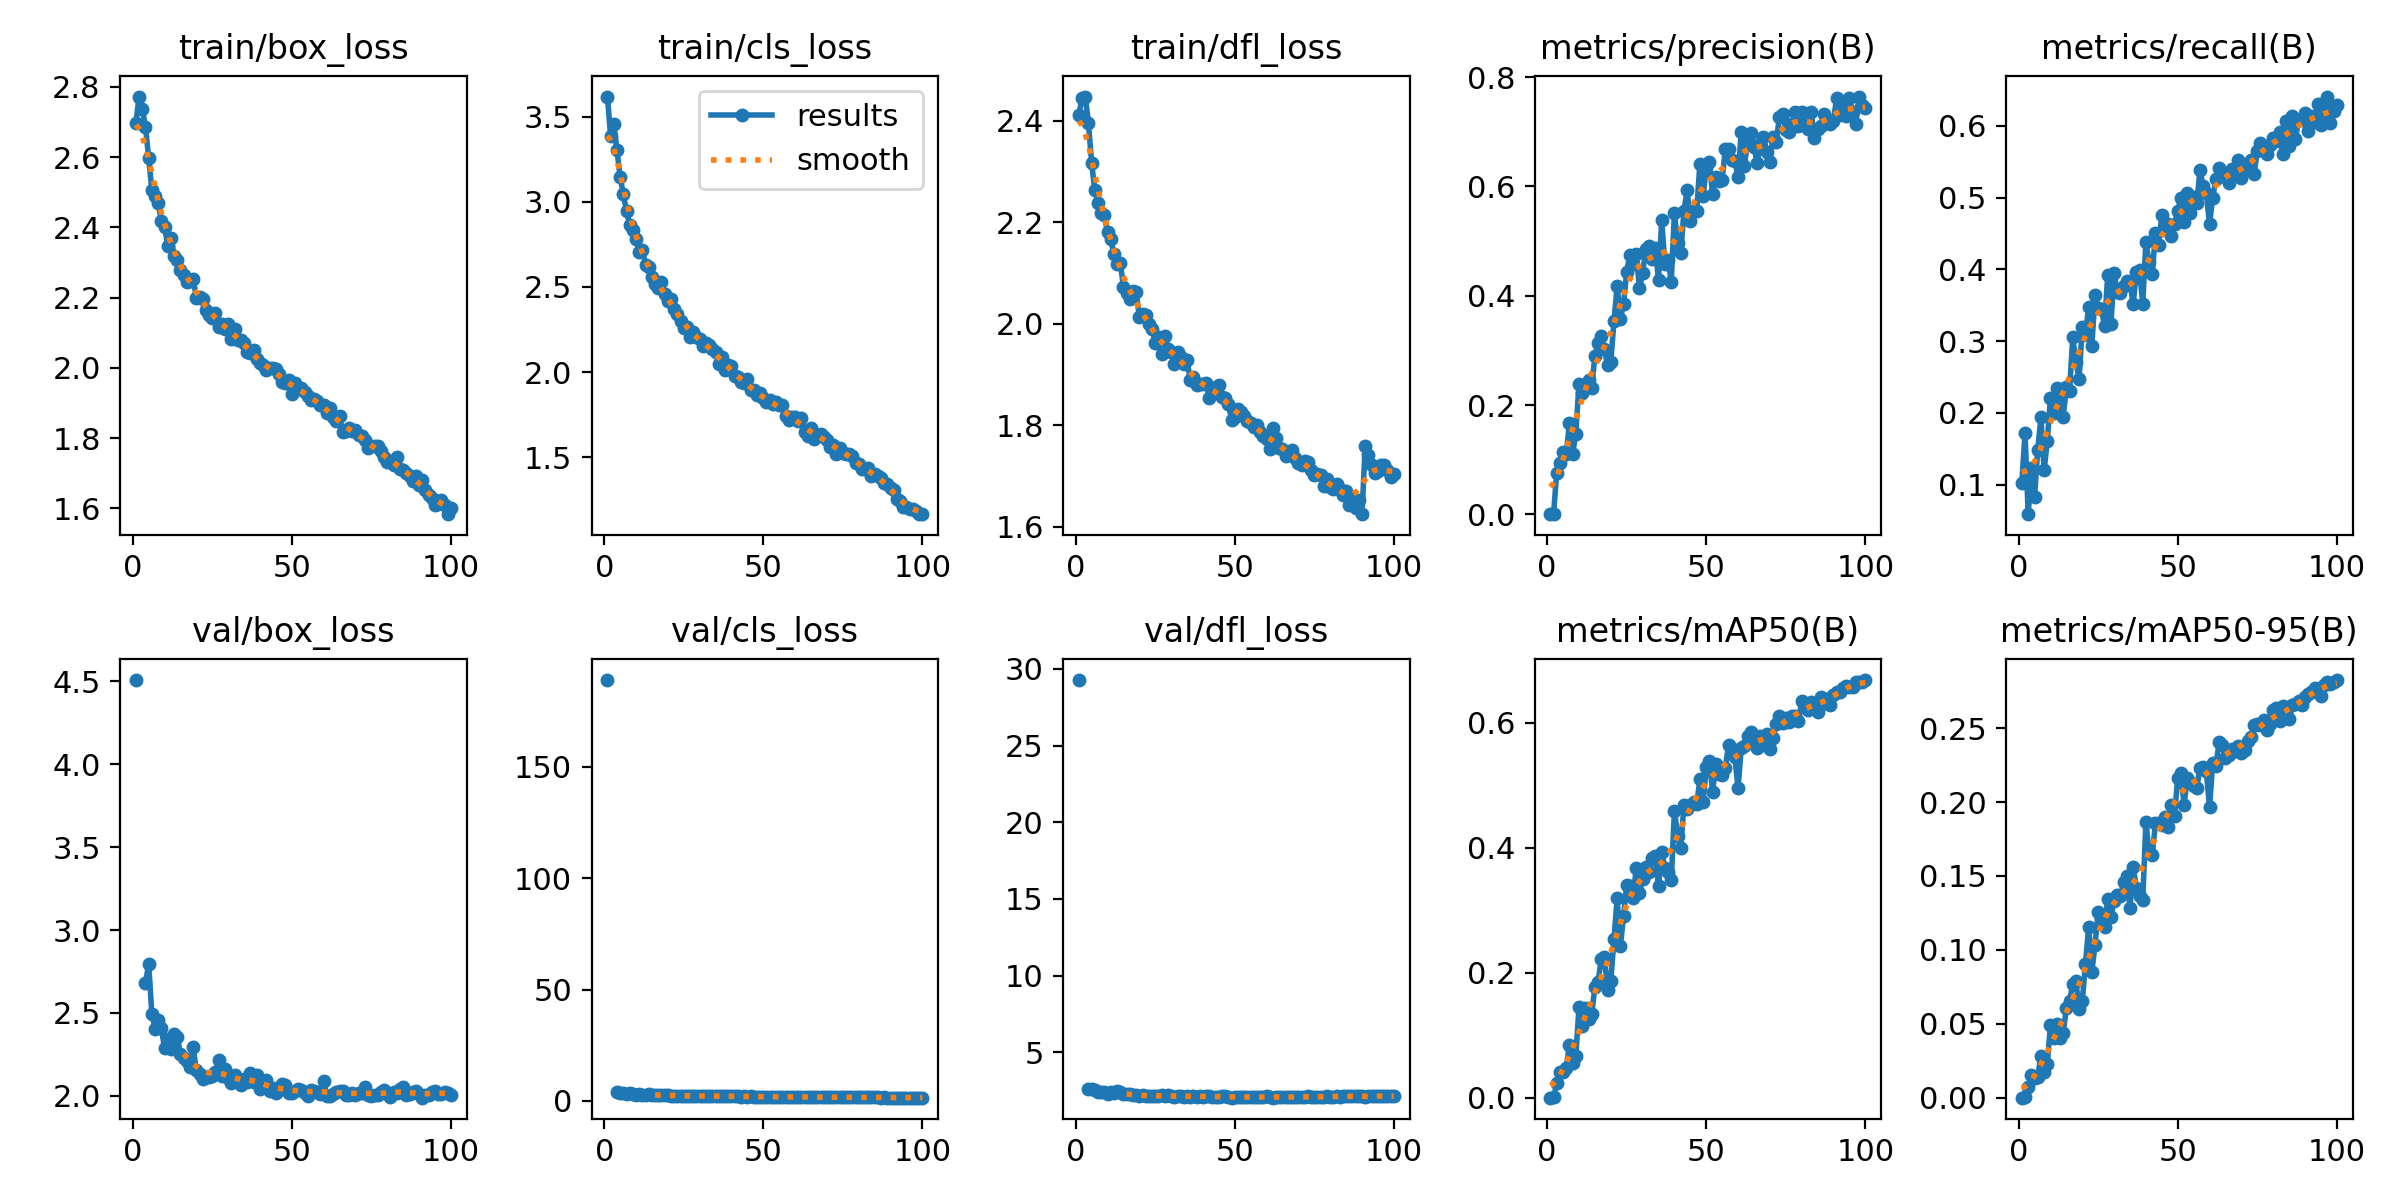

The file beside this chart, header and first rows:
epoch, time, train/box_loss, train/cls_loss, train/dfl_loss, metrics/precision(B), metrics/recall(B), metrics/mAP50(B), metrics/mAP50-95(B), val/box_loss, val/cls_loss, val/dfl_loss, lr/pg0, lr/pg1, lr/pg2
1, 104.5, 2.699, 3.618, 2.412, 0.00047, 0.1029, 0.00026, 7e-05, 4.509, 189.1, 29.27, 0.0006622, 0.0006622, 0.0006622
2, 202.6, 2.773, 3.388, 2.445, 0.00095, 0.1716, 0.00064, 0.00022, nan, nan, nan, 0.001316, 0.001316, 0.001316
3, 303.4, 2.737, 3.456, 2.448, 0.07652, 0.05882, 0.02331, 0.00726, nan, nan, nan, 0.001956, 0.001956, 0.001956
4, 402.8, 2.686, 3.303, 2.396, 0.09422, 0.1238, 0.04193, 0.0153, 2.682, 3.971, 2.602, 0.001941, 0.001941, 0.001941
5, 503.1, 2.598, 3.146, 2.317, 0.1144, 0.08333, 0.04099, 0.01308, 2.794, 3.662, 2.622, 0.001921, 0.001921, 0.001921
6, 599.9, 2.506, 3.045, 2.263, 0.1111, 0.1485, 0.04835, 0.01415, 2.493, 3.6, 2.542, 0.001901, 0.001901, 0.001901
7, 695.8, 2.49, 2.945, 2.237, 0.1681, 0.1936, 0.08512, 0.02853, 2.405, 3.08, 2.396, 0.001881, 0.001881, 0.001881
8, 796.3, 2.469, 2.866, 2.218, 0.1106, 0.1201, 0.0554, 0.01711, 2.459, 3.336, 2.428, 0.001861, 0.001861, 0.001861
9, 893.2, 2.418, 2.833, 2.214, 0.1477, 0.1605, 0.06721, 0.02297, 2.408, 3.084, 2.414, 0.001842, 0.001842, 0.001842
10, 988.4, 2.402, 2.779, 2.18, 0.239, 0.2213, 0.1453, 0.0492, 2.286, 2.788, 2.299, 0.001822, 0.001822, 0.001822
11, 1087, 2.348, 2.702, 2.166, 0.2221, 0.1998, 0.1149, 0.04044, 2.341, 2.897, 2.4, 0.001802, 0.001802, 0.001802
12, 1182, 2.37, 2.717, 2.138, 0.2343, 0.2341, 0.1434, 0.04964, 2.28, 2.695, 2.335, 0.001782, 0.001782, 0.001782
13, 1283, 2.32, 2.629, 2.118, 0.2467, 0.2181, 0.1253, 0.04032, 2.372, 2.759, 2.469, 0.001762, 0.001762, 0.001762
14, 1380, 2.306, 2.617, 2.121, 0.2314, 0.1948, 0.1342, 0.04414, 2.353, 2.841, 2.396, 0.001743, 0.001743, 0.001743
15, 1475, 2.28, 2.559, 2.073, 0.2904, 0.2365, 0.1773, 0.06051, 2.252, 2.557, 2.269, 0.001723, 0.001723, 0.001723
16, 1572, 2.264, 2.517, 2.061, 0.3133, 0.2304, 0.1856, 0.0653, 2.226, 2.719, 2.261, 0.001703, 0.001703, 0.001703
17, 1667, 2.243, 2.495, 2.049, 0.326, 0.3051, 0.2218, 0.07719, 2.209, 2.527, 2.293, 0.001683, 0.001683, 0.001683
18, 1765, 2.247, 2.531, 2.064, 0.3017, 0.2708, 0.2247, 0.07882, 2.175, 2.48, 2.211, 0.001663, 0.001663, 0.001663
19, 1865, 2.253, 2.46, 2.063, 0.2729, 0.2475, 0.1725, 0.05974, 2.292, 2.698, 2.253, 0.001644, 0.001644, 0.001644
20, 1961, 2.199, 2.419, 2.013, 0.2793, 0.3199, 0.1875, 0.06556, 2.154, 2.626, 2.186, 0.001624, 0.001624, 0.001624
21, 2056, 2.202, 2.428, 2.02, 0.3537, 0.3092, 0.2535, 0.09065, 2.134, 2.362, 2.198, 0.001604, 0.001604, 0.001604
22, 2152, 2.195, 2.368, 2.018, 0.4179, 0.348, 0.3191, 0.1154, 2.101, 2.324, 2.161, 0.001584, 0.001584, 0.001584
23, 2248, 2.166, 2.341, 1.999, 0.3573, 0.2929, 0.2426, 0.08506, 2.114, 2.364, 2.144, 0.001564, 0.001564, 0.001564
24, 2342, 2.15, 2.298, 1.99, 0.3853, 0.364, 0.2901, 0.1035, 2.113, 2.323, 2.183, 0.001545, 0.001545, 0.001545
25, 2437, 2.141, 2.261, 1.962, 0.4437, 0.3456, 0.341, 0.1258, 2.12, 2.203, 2.15, 0.001525, 0.001525, 0.001525
26, 2538, 2.155, 2.266, 1.975, 0.4744, 0.3444, 0.3387, 0.1217, 2.146, 2.27, 2.194, 0.001505, 0.001505, 0.001505
27, 2633, 2.116, 2.207, 1.94, 0.4577, 0.3211, 0.3189, 0.1155, 2.215, 2.315, 2.207, 0.001485, 0.001485, 0.001485
28, 2728, 2.126, 2.233, 1.977, 0.4764, 0.3922, 0.3682, 0.1345, 2.119, 2.131, 2.16, 0.001465, 0.001465, 0.001465
29, 2825, 2.111, 2.203, 1.95, 0.4134, 0.3235, 0.3268, 0.1223, 2.16, 2.283, 2.195, 0.001446, 0.001446, 0.001446
30, 2920, 2.126, 2.194, 1.944, 0.4417, 0.3946, 0.3507, 0.1328, 2.11, 2.156, 2.151, 0.001426, 0.001426, 0.001426
31, 3013, 2.081, 2.153, 1.921, 0.4859, 0.3689, 0.3698, 0.1375, 2.079, 2.148, 2.108, 0.001406, 0.001406, 0.001406
32, 3108, 2.112, 2.171, 1.945, 0.4911, 0.3664, 0.3609, 0.1363, 2.124, 2.165, 2.191, 0.001386, 0.001386, 0.001386
33, 3202, 2.08, 2.16, 1.935, 0.4675, 0.3775, 0.3834, 0.1457, 2.088, 2.116, 2.172, 0.001366, 0.001366, 0.001366
34, 3302, 2.08, 2.134, 1.921, 0.4869, 0.3836, 0.3873, 0.1502, 2.067, 2.069, 2.123, 0.001347, 0.001347, 0.001347
35, 3403, 2.071, 2.116, 1.929, 0.4286, 0.3811, 0.338, 0.1282, 2.104, 2.185, 2.169, 0.001327, 0.001327, 0.001327
36, 3498, 2.044, 2.049, 1.89, 0.5381, 0.3517, 0.3928, 0.1563, 2.085, 2.111, 2.123, 0.001307, 0.001307, 0.001307
37, 3594, 2.042, 2.086, 1.895, 0.4582, 0.3958, 0.3677, 0.1421, 2.14, 2.154, 2.171, 0.001287, 0.001287, 0.001287
38, 3687, 2.052, 2.013, 1.88, 0.4654, 0.3995, 0.3616, 0.1361, 2.083, 2.121, 2.105, 0.001267, 0.001267, 0.001267
39, 3782, 2.024, 2.04, 1.881, 0.4257, 0.3517, 0.3482, 0.1336, 2.123, 2.158, 2.15, 0.001248, 0.001248, 0.001248
40, 3876, 2.014, 2.033, 1.881, 0.5515, 0.4375, 0.459, 0.1867, 2.039, 1.954, 2.107, 0.001228, 0.001228, 0.001228
41, 3975, 2.008, 1.979, 1.884, 0.4962, 0.4105, 0.4193, 0.166, 2.07, 2, 2.151, 0.001208, 0.001208, 0.001208
42, 4070, 1.993, 1.972, 1.854, 0.4786, 0.3934, 0.3993, 0.1641, 2.097, 2.182, 2.144, 0.001188, 0.001188, 0.001188
43, 4164, 1.999, 1.941, 1.87, 0.5558, 0.451, 0.4689, 0.1858, 2.028, 1.94, 2.129, 0.001168, 0.001168, 0.001168
44, 4264, 1.999, 1.937, 1.875, 0.5926, 0.4338, 0.4611, 0.1861, 2.049, 1.969, 2.113, 0.001149, 0.001149, 0.001149
45, 4359, 1.995, 1.957, 1.879, 0.5362, 0.4755, 0.4676, 0.1842, 2.018, 1.93, 2.084, 0.001129, 0.001129, 0.001129
46, 4452, 1.983, 1.892, 1.856, 0.5555, 0.4611, 0.4728, 0.1895, 2.035, 1.949, 2.149, 0.001109, 0.001109, 0.001109
47, 4548, 1.961, 1.893, 1.855, 0.555, 0.4631, 0.4693, 0.1832, 2.073, 1.927, 2.133, 0.001089, 0.001089, 0.001089
48, 4642, 1.956, 1.867, 1.842, 0.6415, 0.4461, 0.5091, 0.198, 2.062, 1.903, 2.119, 0.001069, 0.001069, 0.001069
49, 4742, 1.965, 1.876, 1.81, 0.5823, 0.463, 0.4723, 0.1909, 2.017, 1.88, 2.053, 0.00105, 0.00105, 0.00105
50, 4836, 1.925, 1.848, 1.816, 0.6329, 0.4816, 0.5282, 0.2163, 2.017, 1.793, 2.08, 0.00103, 0.00103, 0.00103
51, 4936, 1.956, 1.822, 1.832, 0.6438, 0.5, 0.5393, 0.2198, 2.031, 1.793, 2.111, 0.00101, 0.00101, 0.00101
52, 5031, 1.94, 1.835, 1.827, 0.5863, 0.4657, 0.4882, 0.198, 2.04, 1.886, 2.12, 0.0009902, 0.0009902, 0.0009902
53, 5125, 1.942, 1.812, 1.818, 0.617, 0.5061, 0.5344, 0.216, 2.034, 1.814, 2.11, 0.0009704, 0.0009704, 0.0009704
54, 5219, 1.931, 1.823, 1.808, 0.61, 0.4779, 0.518, 0.2133, 2.017, 1.794, 2.089, 0.0009506, 0.0009506, 0.0009506
55, 5314, 1.92, 1.804, 1.804, 0.6124, 0.5015, 0.5158, 0.211, 2.001, 1.834, 2.081, 0.0009308, 0.0009308, 0.0009308
56, 5408, 1.909, 1.804, 1.797, 0.6677, 0.4926, 0.5275, 0.2097, 2.034, 1.801, 2.105, 0.000911, 0.000911, 0.000911
57, 5502, 1.911, 1.743, 1.8, 0.6683, 0.538, 0.5642, 0.2228, 2.029, 1.728, 2.108, 0.0008912, 0.0008912, 0.0008912
58, 5602, 1.904, 1.716, 1.786, 0.6484, 0.5159, 0.5573, 0.2236, 2.022, 1.703, 2.097, 0.0008714, 0.0008714, 0.0008714
59, 5703, 1.894, 1.735, 1.78, 0.6467, 0.5061, 0.5445, 0.221, 2.01, 1.796, 2.08, 0.0008516, 0.0008516, 0.0008516
60, 5797, 1.895, 1.735, 1.773, 0.6173, 0.4632, 0.4953, 0.1964, 2.092, 1.848, 2.14, 0.0008318, 0.0008318, 0.0008318
... 40 more rows
